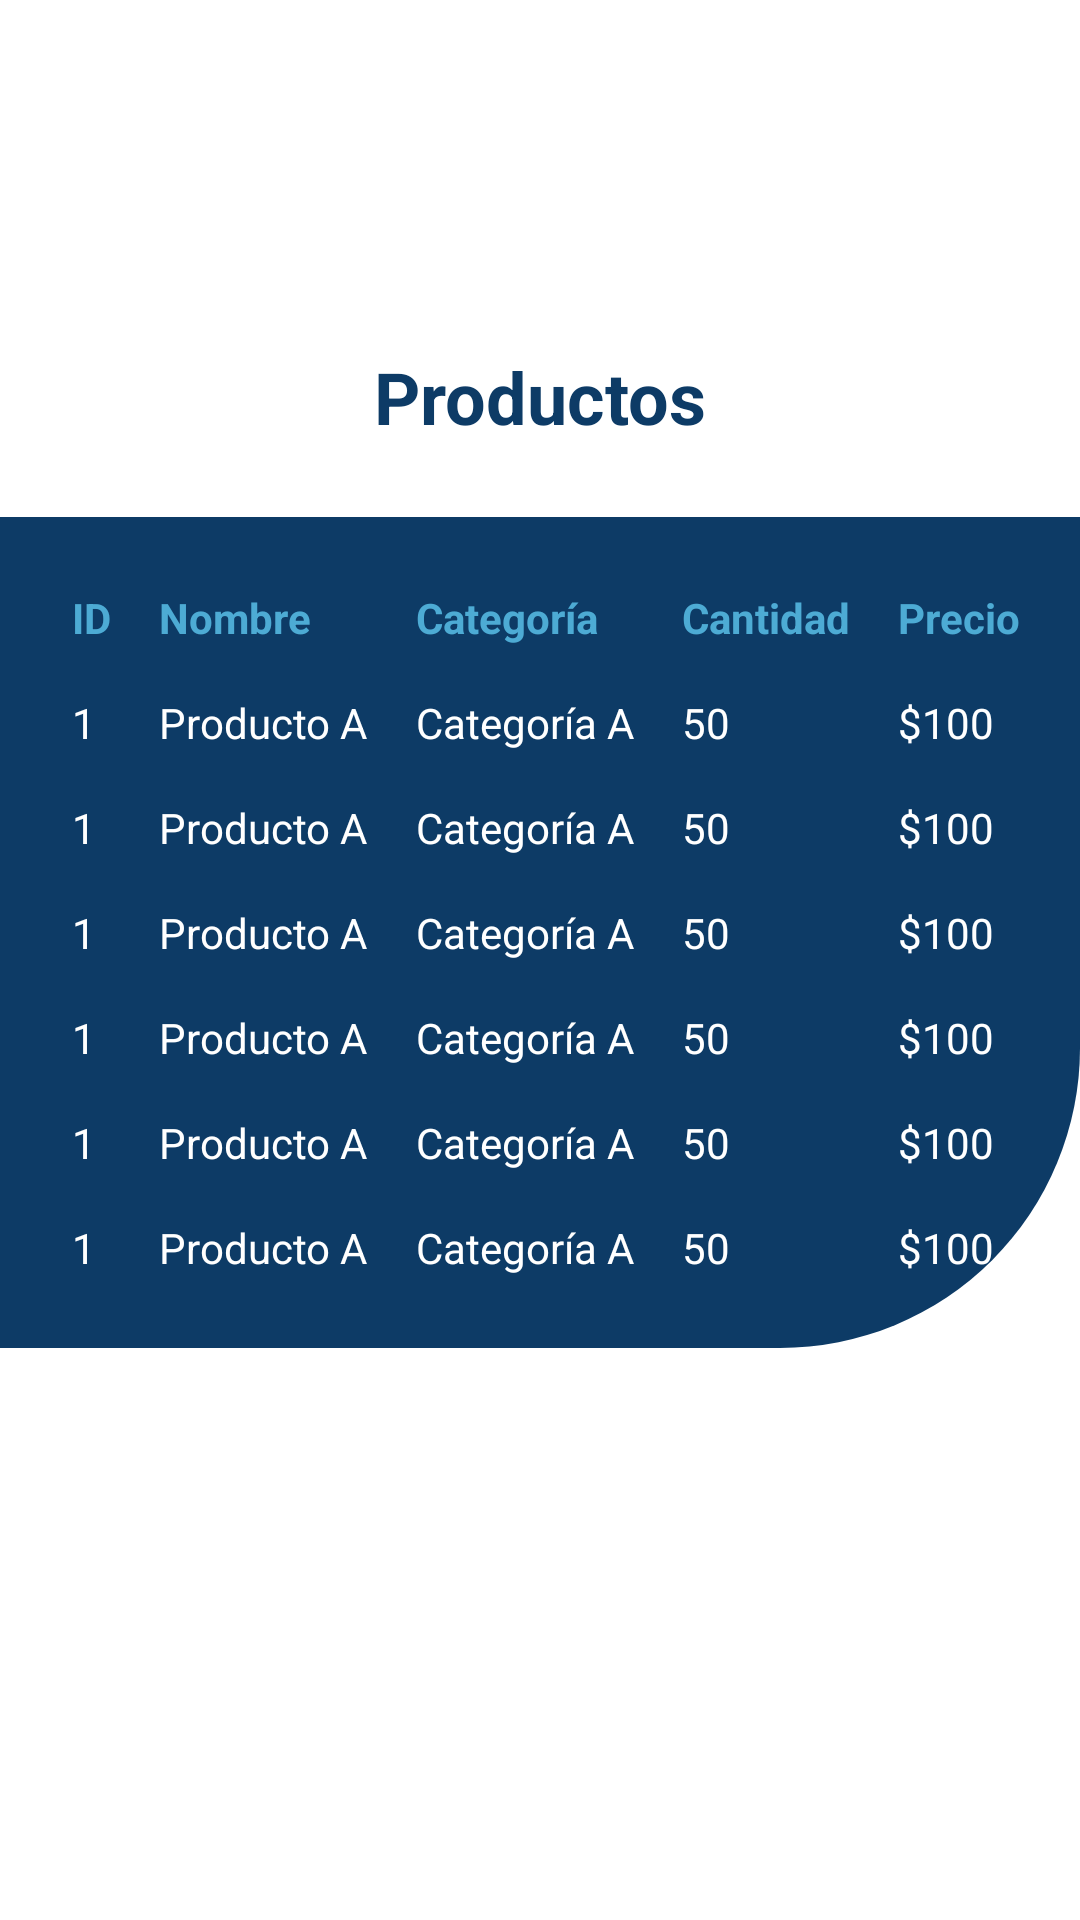

Reconstruct the res/layout file that produces this screen, plus the resources it refers to.
<!-- AndroidManifest.xml: application theme Theme.Ecotourexpress -->
<!-- res/layout/activity_products.xml -->
<LinearLayout xmlns:android="http://schemas.android.com/apk/res/android"
    android:layout_width="match_parent"
    android:layout_height="match_parent"
    android:orientation="vertical"
    android:background="@color/white"
    android:padding="0dp">

    <ImageView
        android:id="@+id/logo"
        android:layout_width="80dp"
        android:layout_height="80dp"
        android:src="@drawable/logo"
        android:layout_gravity="center"
        android:layout_marginBottom="16dp"
        android:layout_marginTop="20dp"/>
    />

    <TextView
        android:id="@+id/title"
        android:layout_width="wrap_content"
        android:layout_height="wrap_content"
        android:text="Productos"
        android:textSize="24sp"
        android:textColor="@color/dark_blue"
        android:textStyle="bold"
        android:layout_gravity="center"
        android:layout_marginBottom="24dp"/>

    <TableLayout
        android:layout_width="match_parent"
        android:layout_height="wrap_content"
        android:background="@drawable/round_shape"
        android:padding="16dp">

        <TableRow>
            <TextView
                android:text="ID"
                android:textStyle="bold"
                android:padding="8dp"
                android:textColor="@color/light_blue" />

            <TextView
                android:text="Nombre"
                android:textStyle="bold"
                android:padding="8dp"
                android:textColor="@color/light_blue" />

            <TextView
                android:text="Categoría"
                android:textStyle="bold"
                android:padding="8dp"
                android:textColor="@color/light_blue" />

            <TextView
                android:text="Cantidad"
                android:textStyle="bold"
                android:padding="8dp"
                android:textColor="@color/light_blue" />

            <TextView
                android:text="Precio"
                android:textStyle="bold"
                android:padding="8dp"
                android:textColor="@color/light_blue" />
        </TableRow>

        <TableRow>
            <TextView
                android:text="1"
                android:padding="8dp"
                android:textColor="@color/white" />

            <TextView
                android:text="Producto A"
                android:padding="8dp"
                android:textColor="@color/white" />

            <TextView
                android:text="Categoría A"
                android:padding="8dp"
                android:textColor="@color/white" />

            <TextView
                android:text="50"
                android:padding="8dp"
                android:textColor="@color/white" />

            <TextView
                android:text="$100"
                android:padding="8dp"
                android:textColor="@color/white" />
        </TableRow>

        <TableRow>
            <TextView
                android:text="1"
                android:padding="8dp"
                android:textColor="@color/white" />

            <TextView
                android:text="Producto A"
                android:padding="8dp"
                android:textColor="@color/white" />

            <TextView
                android:text="Categoría A"
                android:padding="8dp"
                android:textColor="@color/white" />

            <TextView
                android:text="50"
                android:padding="8dp"
                android:textColor="@color/white" />

            <TextView
                android:text="$100"
                android:padding="8dp"
                android:textColor="@color/white" />
        </TableRow>

        <TableRow>
            <TextView
                android:text="1"
                android:padding="8dp"
                android:textColor="@color/white" />

            <TextView
                android:text="Producto A"
                android:padding="8dp"
                android:textColor="@color/white" />

            <TextView
                android:text="Categoría A"
                android:padding="8dp"
                android:textColor="@color/white" />

            <TextView
                android:text="50"
                android:padding="8dp"
                android:textColor="@color/white" />

            <TextView
                android:text="$100"
                android:padding="8dp"
                android:textColor="@color/white" />
        </TableRow>

        <TableRow>
            <TextView
                android:text="1"
                android:padding="8dp"
                android:textColor="@color/white" />

            <TextView
                android:text="Producto A"
                android:padding="8dp"
                android:textColor="@color/white" />

            <TextView
                android:text="Categoría A"
                android:padding="8dp"
                android:textColor="@color/white" />

            <TextView
                android:text="50"
                android:padding="8dp"
                android:textColor="@color/white" />

            <TextView
                android:text="$100"
                android:padding="8dp"
                android:textColor="@color/white" />
        </TableRow>

        <TableRow>
            <TextView
                android:text="1"
                android:padding="8dp"
                android:textColor="@color/white" />

            <TextView
                android:text="Producto A"
                android:padding="8dp"
                android:textColor="@color/white" />

            <TextView
                android:text="Categoría A"
                android:padding="8dp"
                android:textColor="@color/white" />

            <TextView
                android:text="50"
                android:padding="8dp"
                android:textColor="@color/white" />

            <TextView
                android:text="$100"
                android:padding="8dp"
                android:textColor="@color/white" />
        </TableRow>

        <TableRow>
            <TextView
                android:text="1"
                android:padding="8dp"
                android:textColor="@color/white" />

            <TextView
                android:text="Producto A"
                android:padding="8dp"
                android:textColor="@color/white" />

            <TextView
                android:text="Categoría A"
                android:padding="8dp"
                android:textColor="@color/white" />

            <TextView
                android:text="50"
                android:padding="8dp"
                android:textColor="@color/white" />

            <TextView
                android:text="$100"
                android:padding="8dp"
                android:textColor="@color/white" />
        </TableRow>

    </TableLayout>
</LinearLayout>
<!-- resources referenced by this layout -->
<resources>
  <color name="dark_blue">#0D3B66</color>
  <color name="light_blue">#4dabd4</color>
  <color name="white">#FFFFFFFF</color>
  <!-- drawable round_shape (drawable) -->
  <shape xmlns:android="http://schemas.android.com/apk/res/android">
      <solid android:color="@color/dark_blue" />
      <corners android:bottomRightRadius="100dp"/>
  </shape>
  <style name="Theme.Ecotourexpress" parent="Base.Theme.Ecotourexpress" />
  <style name="Base.Theme.Ecotourexpress" parent="Theme.Material3.DayNight.NoActionBar">
          
          
          <item name="colorPrimary">@color/blue</item>
      </style>
  <color name="blue">#112d39</color>
</resources>
